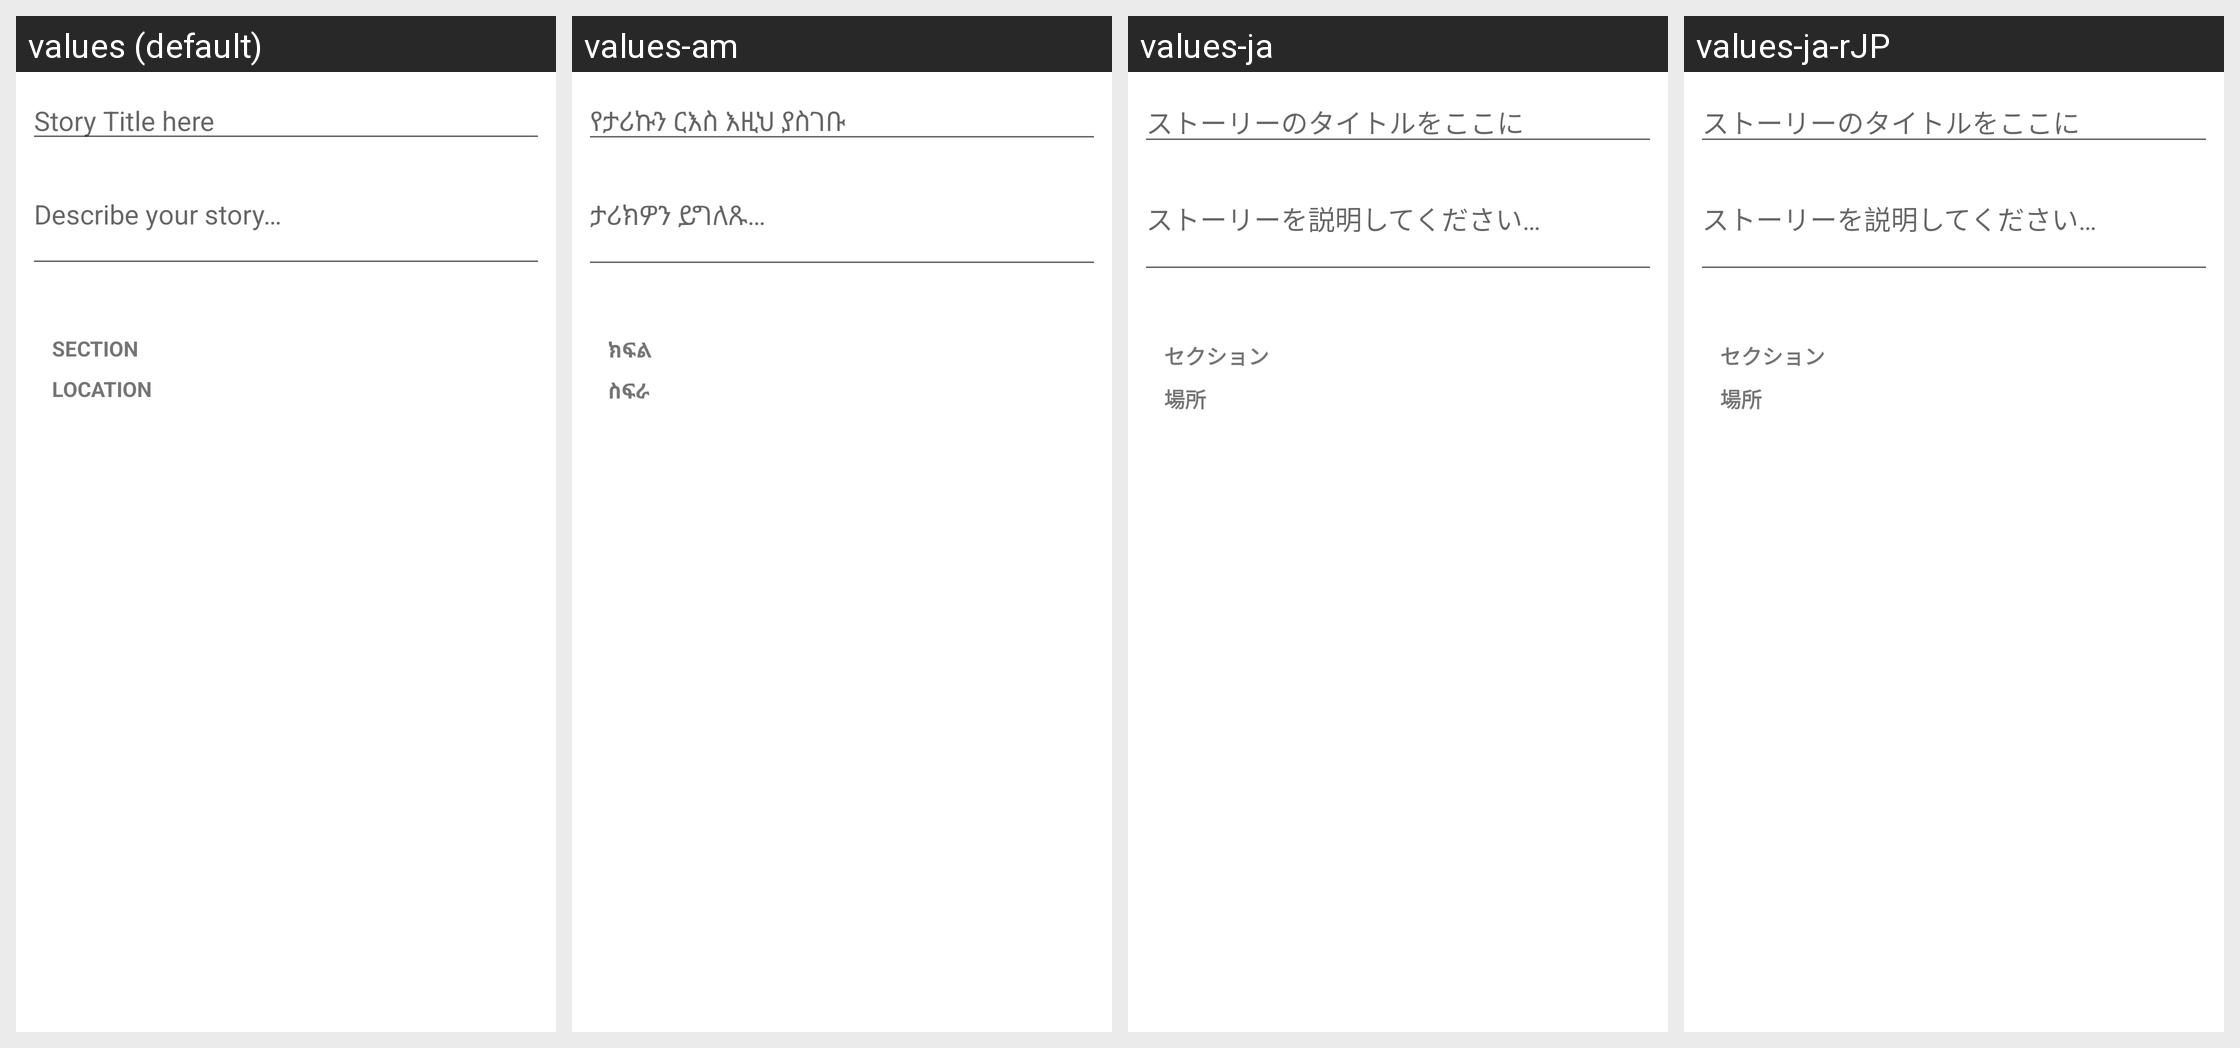

Here is an Android app screen in its default locale and in the app's own translations. Write out the translated-string differences for the strings that appear on this screen.
Android screen res/layout/fragment_project_info.xml rendered under 4 locales, left to right: values (default), values-am, values-ja, values-ja-rJP. Device: Nexus 5 (rendered at 1080×1920; each locale shown at half size, 540×960, under a caption strip naming it); theme Theme.MaterialComponents.DayNight.NoActionBar.
Other locales in the repository, not shown: values-am-rET, values-ar, values-az, values-bs, values-bs-rBA, values-de, values-es, values-fa, values-fa-rIR, values-fi-rFI, values-fr, values-hu, values-in, values-it, values-ko, values-mk, values-my, values-nl, values-om, values-pl-rPL, values-pt-rBR, values-pt-rPT, values-ro, values-ru, values-rw, values-sq, values-sr, values-sv, values-th, values-tr-rTR, values-uk, values-ur-rPK, values-vi, values-zh-rCN, values-zh-rTW.
Strings drawn on this screen, with the default value and each locale's value (text and hints the layout hard-codes, and strings that could not be matched under every locale, appear in the picture but are not listed):

story_publish_story_title
  values: Story Title here
  values-am: የታሪኩን ርእስ እዚህ ያስገቡ
  values-ja: ストーリーのタイトルをここに
  values-ja-rJP: ストーリーのタイトルをここに

story_publish_describe_hint
  values: Describe your story…
  values-am: ታሪክዎን ይግለጹ…
  values-ja: ストーリーを説明してください…
  values-ja-rJP: ストーリーを説明してください…

label_section
  values: Section
  values-am: ክፍል
  values-ja: セクション
  values-ja-rJP: セクション

label_location
  values: Location
  values-am: ስፍራ
  values-ja: 場所
  values-ja-rJP: 場所
